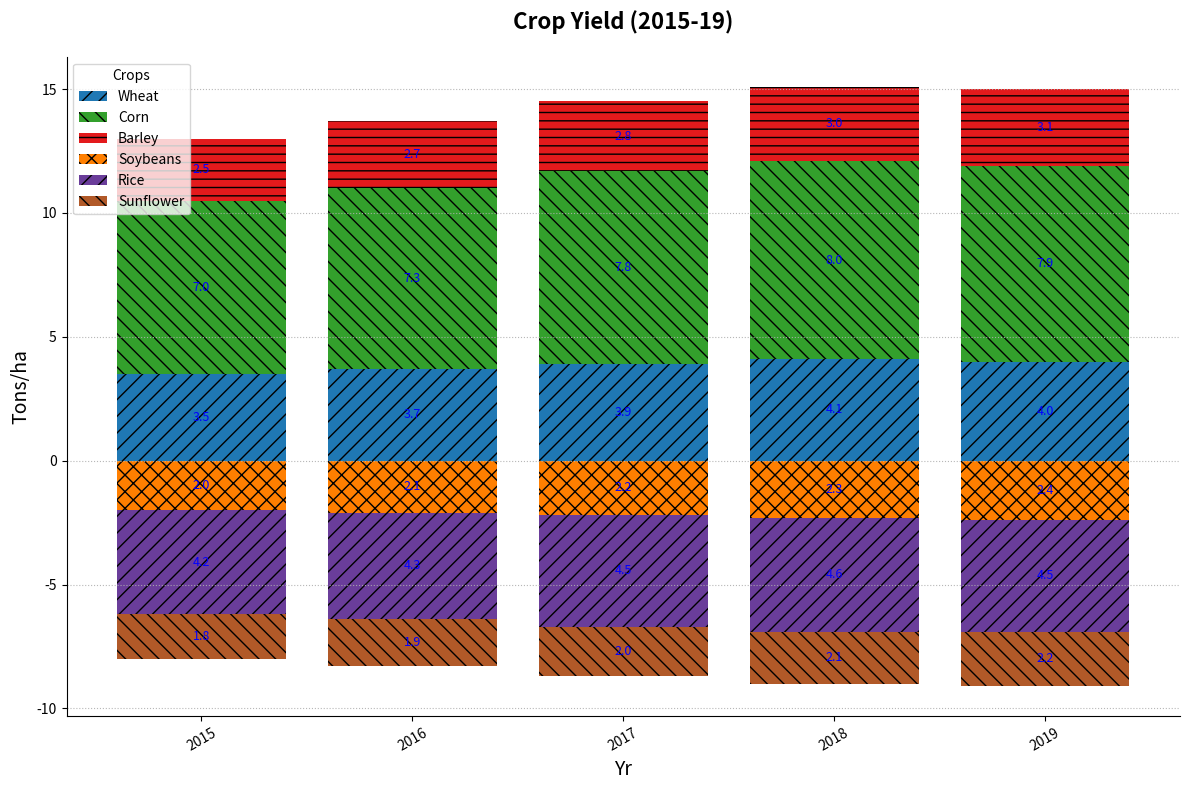

Generate this figure with matplotlib:
import matplotlib.pyplot as plt
import numpy as np

years = np.arange(2015, 2020)

wheat_yield = [3.5, 3.7, 3.9, 4.1, 4.0]
corn_yield = [7.0, 7.3, 7.8, 8.0, 7.9]
barley_yield = [2.5, 2.7, 2.8, 3.0, 3.1]
soybean_yield = [-2.0, -2.1, -2.2, -2.3, -2.4]
rice_yield = [-4.2, -4.3, -4.5, -4.6, -4.5]
sunflower_yield = [-1.8, -1.9, -2.0, -2.1, -2.2]

new_colors = ['#1f78b4', '#33a02c', '#e31a1c', '#ff7f00', '#6a3d9a', '#b15928']

fig, ax = plt.subplots(figsize=(12, 8))

ax.bar(years, wheat_yield, label='Wheat', color=new_colors[0], hatch='//')
ax.bar(years, corn_yield, bottom=wheat_yield, label='Corn', color=new_colors[1], hatch='\\\\')
ax.bar(years, barley_yield, bottom=np.array(wheat_yield) + np.array(corn_yield), label='Barley', color=new_colors[2], hatch='--')

ax.bar(years, soybean_yield, label='Soybeans', color=new_colors[3], hatch='xx')
ax.bar(years, rice_yield, bottom=soybean_yield, label='Rice', color=new_colors[4], hatch='//')
ax.bar(years, sunflower_yield, bottom=np.array(soybean_yield) + np.array(rice_yield), label='Sunflower', color=new_colors[5], hatch='\\\\')

ax.set_title("Crop Yield (2015-19)", fontsize=16, fontweight='bold', pad=20)
ax.set_xlabel("Yr", fontsize=14)
ax.set_ylabel("Tons/ha", fontsize=14)

ax.legend(title='Crops', loc='upper left')
ax.yaxis.grid(True, linestyle=':', alpha=0.9)
ax.spines['top'].set_visible(False)
ax.spines['right'].set_visible(False)

for i in range(len(years)):
    height_sum_positive = 0
    for yield_name in [wheat_yield, corn_yield, barley_yield]:
        height_sum_positive += yield_name[i]
        ax.text(years[i], height_sum_positive - yield_name[i]/2, f'{yield_name[i]}', ha='center', va='center', color='blue', fontsize=9)
    
    height_sum_negative = 0
    for yield_name in [soybean_yield, rice_yield, sunflower_yield]:
        height_sum_negative += yield_name[i]
        ax.text(years[i], height_sum_negative - yield_name[i]/2, f'{-yield_name[i]}', ha='center', va='center', color='blue', fontsize=9)

plt.xticks(years, rotation=30)
plt.tight_layout()
plt.show()
